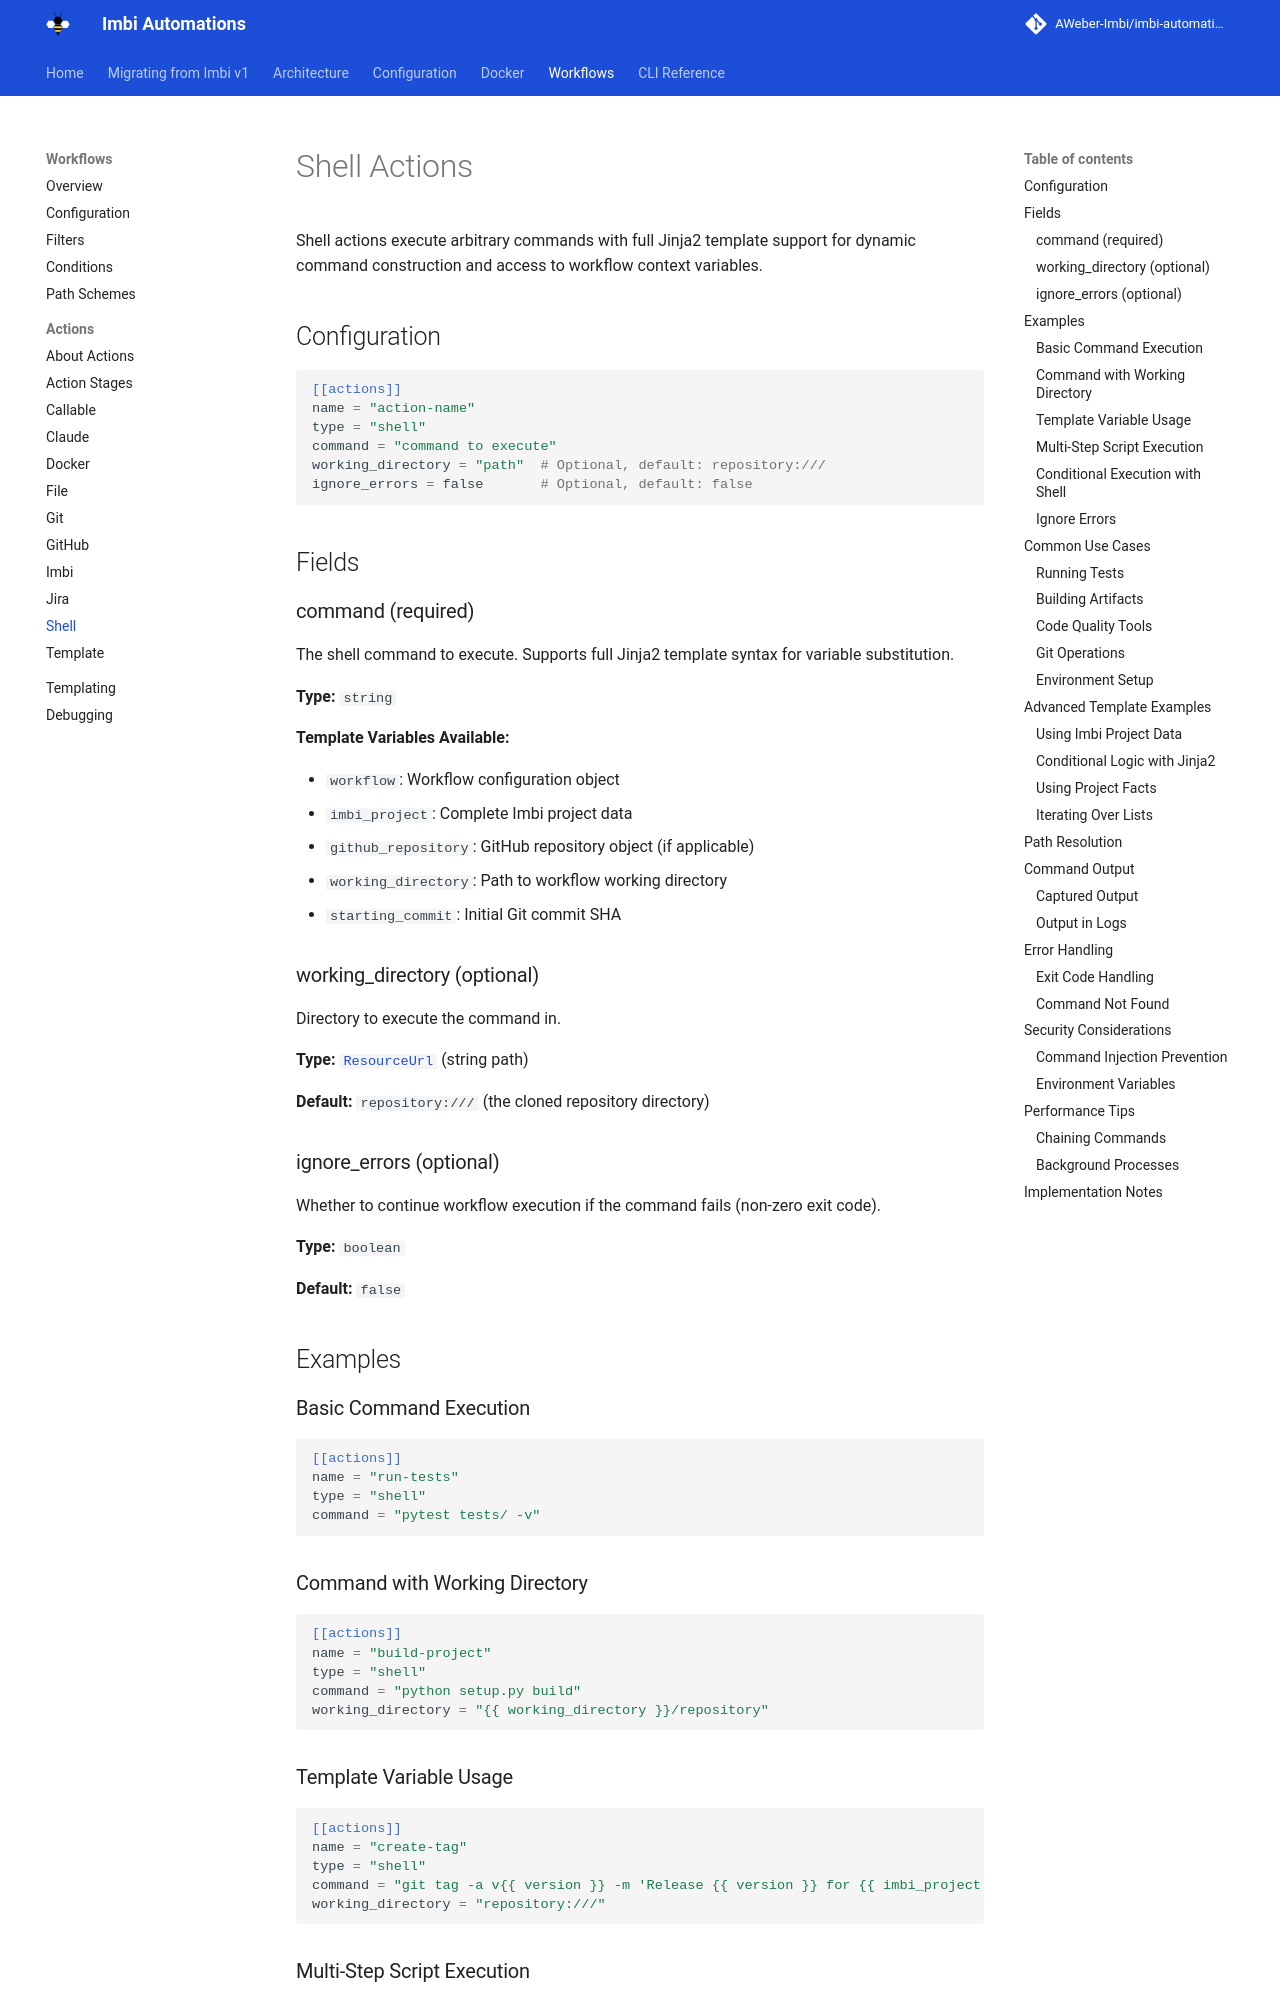

repository: AWeber-Imbi/imbi-automations · page: actions/shell/index.html · generator: mkdocs

# Shell Actions

Shell actions execute arbitrary commands with full Jinja2 template support for dynamic command construction and access to workflow context variables.

## Configuration

```toml
[[actions]]
name = "action-name"
type = "shell"
command = "command to execute"
working_directory = "path"  # Optional, default: repository:///
ignore_errors = false       # Optional, default: false
```

## Fields

### command (required)

The shell command to execute. Supports full Jinja2 template syntax for variable substitution.

**Type:** `string`  


**Template Variables Available:**  

- `workflow`: Workflow configuration object
- `imbi_project`: Complete Imbi project data
- `github_repository`: GitHub repository object (if applicable)
- `working_directory`: Path to workflow working directory
- `starting_commit`: Initial Git commit SHA

### working_directory (optional)

Directory to execute the command in.

**Type:** [`ResourceUrl`](index.md#resourceurl-path-system) (string path)

**Default:** `repository:///` (the cloned repository directory)  


### ignore_errors (optional)

Whether to continue workflow execution if the command fails (non-zero exit code).

**Type:** `boolean`  

**Default:** `false`  


## Examples

### Basic Command Execution

```toml
[[actions]]
name = "run-tests"
type = "shell"
command = "pytest tests/ -v"
```

### Command with Working Directory

```toml
[[actions]]
name = "build-project"
type = "shell"
command = "python setup.py build"
working_directory = "{{ working_directory }}/repository"
```

### Template Variable Usage

```toml
[[actions]]
name = "create-tag"
type = "shell"
command = "git tag -a v{{ version }} -m 'Release {{ version }} for {{ imbi_project.name }}'"
working_directory = "repository:///"
```
